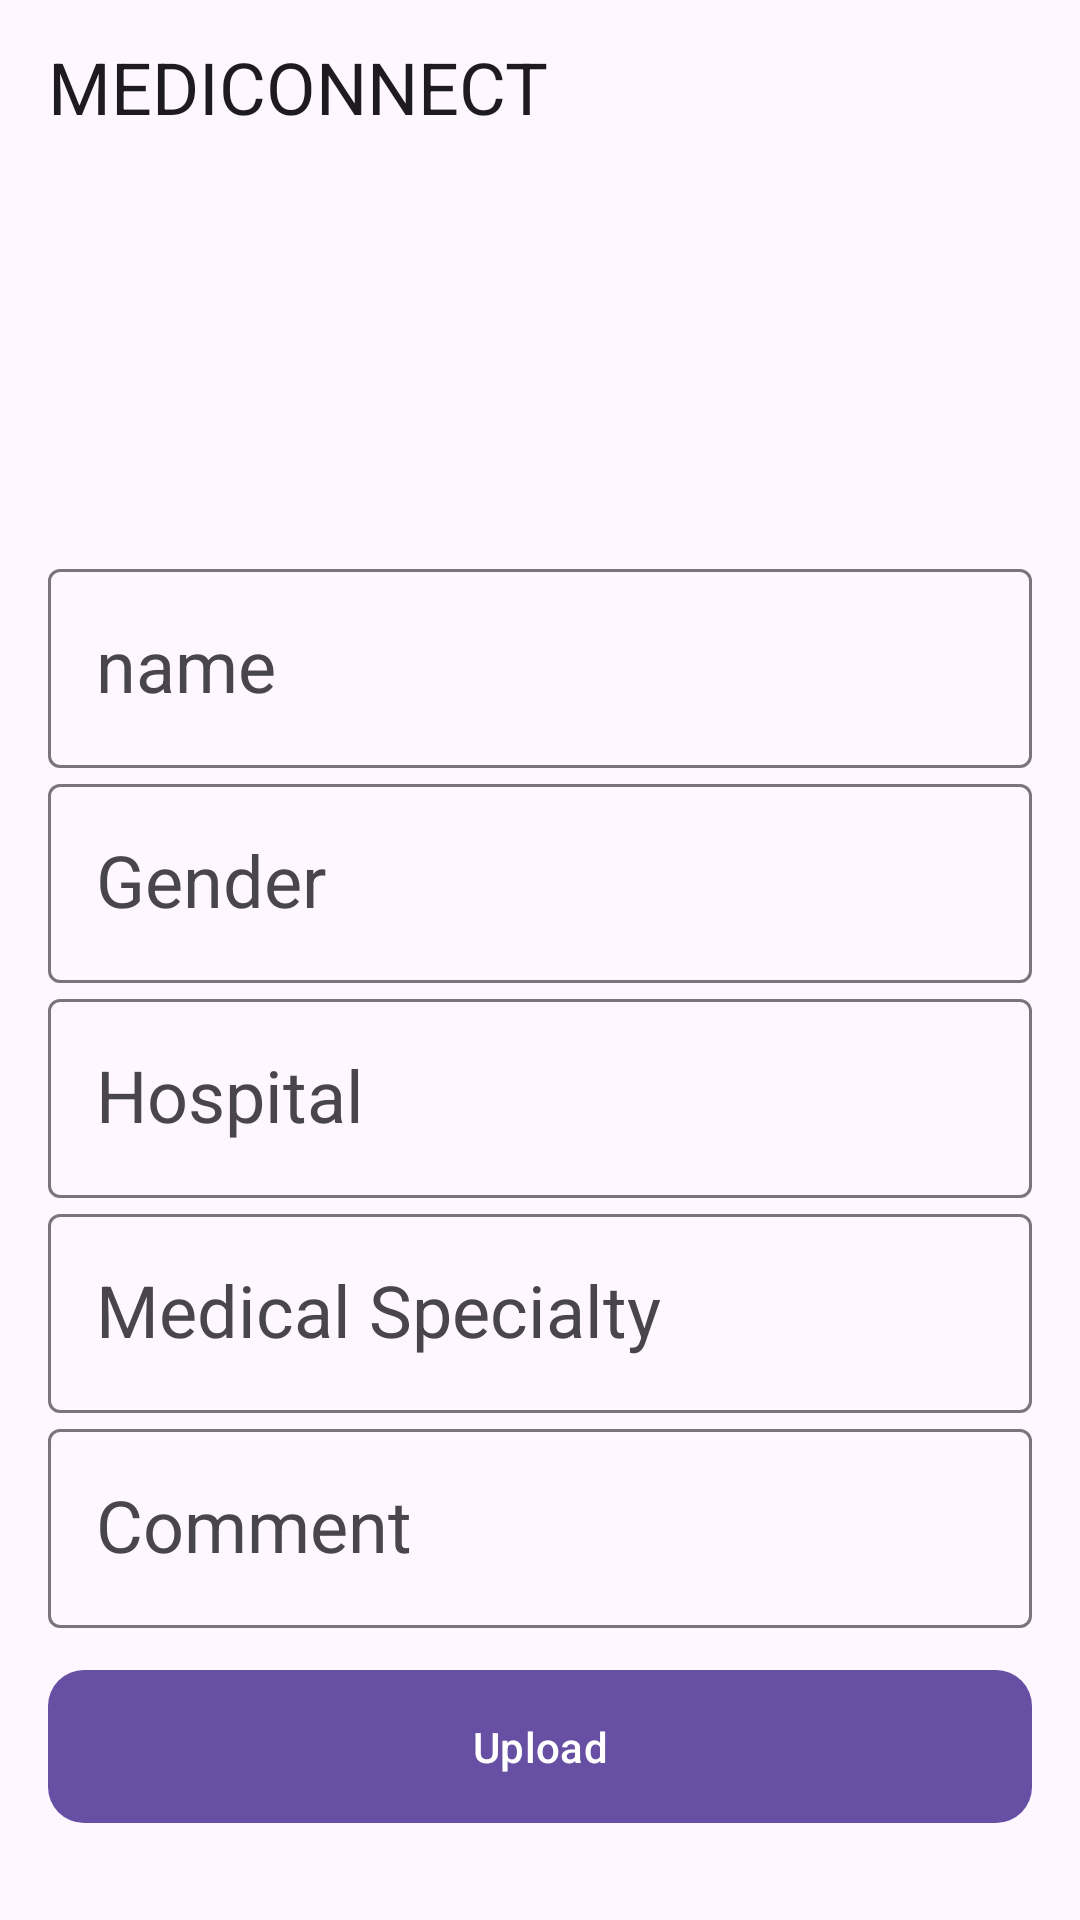

Reconstruct the res/layout file that produces this screen, plus the resources it refers to.
<!-- AndroidManifest.xml: application theme Theme.NSAPP -->
<!-- res/layout/fragment_add_doctor.xml -->
<?xml version="1.0" encoding="utf-8"?>
<androidx.constraintlayout.widget.ConstraintLayout xmlns:android="http://schemas.android.com/apk/res/android"
    xmlns:tools="http://schemas.android.com/tools"
    android:layout_width="match_parent"
    android:layout_height="match_parent"
    xmlns:app="http://schemas.android.com/apk/res-auto"
    tools:context=".ui.doctors.AddDoctorFragment">

    <com.google.android.material.textview.MaterialTextView
        android:id="@+id/x"
        android:layout_width="0dp"
        android:layout_height="wrap_content"
        android:layout_marginVertical="16dp"
        android:includeFontPadding="false"
        android:text="MEDICONNECT"
        android:textAppearance="?textAppearanceHeadlineSmall"
        android:textColor="?attr/colorOnBackground"
        app:layout_constraintStart_toStartOf="@+id/start_guideline"
        app:layout_constraintTop_toTopOf="parent" />



    <androidx.constraintlayout.widget.Barrier
        android:id="@+id/top_barrier"
        android:layout_width="wrap_content"
        android:layout_height="wrap_content"
        app:barrierDirection="bottom"
        app:constraint_referenced_ids="user_name, x"
        android:layout_marginVertical="10dp"
        tools:ignore="NotSibling" />

    <com.google.android.material.imageview.ShapeableImageView
        android:id="@+id/doctor_women_image"
        android:layout_width="0dp"
        android:layout_height="0dp"
        android:adjustViewBounds="true"
        android:scaleType="centerCrop"
        android:translationZ="-1dp"
        android:src="@drawable/women"
        app:layout_constraintBottom_toTopOf="@+id/doctor_image_guideline"
        app:layout_constraintDimensionRatio="1:1"
        app:layout_constraintEnd_toStartOf="@+id/end_guideline"
        app:layout_constraintStart_toStartOf="@+id/start_guideline"
        app:layout_constraintTop_toBottomOf="@id/top_barrier"
        />


    <androidx.constraintlayout.widget.Guideline
        android:id="@+id/doctor_image_guideline"
        android:layout_width="wrap_content"
        android:layout_height="wrap_content"
        android:orientation="horizontal"
        app:layout_constraintGuide_percent="0.21" />
    <com.google.android.material.textfield.TextInputLayout
        android:id="@+id/name_layout"
        android:layout_width="0dp"
        android:layout_height="wrap_content"
        app:layout_constraintStart_toStartOf="@+id/start_guideline"
        app:layout_constraintEnd_toStartOf="@+id/end_guideline"
        app:layout_constraintTop_toBottomOf="@id/doctor_image_guideline"
        android:hint="name"
        android:layout_marginVertical="50dp">

        <com.google.android.material.textfield.TextInputEditText
            android:id="@+id/name"
            android:layout_width="match_parent"
            android:layout_height="wrap_content"
            style="?textAppearanceHeadlineSmall" />
    </com.google.android.material.textfield.TextInputLayout>
    <com.google.android.material.textfield.TextInputLayout
        android:id="@+id/gender_layout"
        android:layout_width="0dp"
        android:layout_height="wrap_content"
        app:layout_constraintStart_toStartOf="@+id/start_guideline"
        app:layout_constraintEnd_toStartOf="@+id/end_guideline"
        app:layout_constraintTop_toBottomOf="@id/name_layout"
        android:hint="Gender">
        <com.google.android.material.textfield.TextInputEditText
            android:id="@+id/gender"
            android:layout_width="match_parent"
            android:layout_height="wrap_content"
            style="?textAppearanceHeadlineSmall" />
    </com.google.android.material.textfield.TextInputLayout>

    <com.google.android.material.textfield.TextInputLayout
        android:id="@+id/hospital_layout"
        android:layout_width="0dp"
        android:layout_height="wrap_content"
        app:layout_constraintStart_toStartOf="@+id/start_guideline"
        app:layout_constraintEnd_toStartOf="@+id/end_guideline"
        app:layout_constraintTop_toBottomOf="@id/gender_layout"
        android:hint="Hospital">
        <com.google.android.material.textfield.TextInputEditText
            android:id="@+id/hospital_name"
            android:layout_width="match_parent"
            android:layout_height="wrap_content"
            style="?textAppearanceHeadlineSmall" />
    </com.google.android.material.textfield.TextInputLayout>


    <com.google.android.material.textfield.TextInputLayout
        android:id="@+id/medical_specialty_layout"
        android:layout_width="0dp"
        android:layout_height="wrap_content"
        app:layout_constraintStart_toStartOf="@+id/start_guideline"
        app:layout_constraintEnd_toStartOf="@+id/end_guideline"
        app:layout_constraintTop_toBottomOf="@id/hospital_layout"
        android:hint="Medical Specialty">
        <com.google.android.material.textfield.TextInputEditText
            android:id="@+id/medical_specialty"
            android:layout_width="match_parent"
            android:layout_height="wrap_content"
            style="?textAppearanceHeadlineSmall" />
    </com.google.android.material.textfield.TextInputLayout>
    <com.google.android.material.textfield.TextInputLayout
        android:id="@+id/comment_layout"
        android:layout_width="0dp"
        android:layout_height="wrap_content"
        app:layout_constraintStart_toStartOf="@+id/start_guideline"
        app:layout_constraintEnd_toStartOf="@+id/end_guideline"
        app:layout_constraintTop_toBottomOf="@id/medical_specialty_layout"
        android:hint="Comment">
        <com.google.android.material.textfield.TextInputEditText
            android:id="@+id/comment"
            android:layout_width="match_parent"
            android:layout_height="wrap_content"
            style="?textAppearanceHeadlineSmall" />
    </com.google.android.material.textfield.TextInputLayout>

    <com.google.android.material.button.MaterialButton
        android:id="@+id/uploadButton"
        android:layout_width="0dp"
        android:layout_height="wrap_content"
        android:layout_marginVertical="10dp"
        android:enabled="true"
        android:paddingVertical="16dp"
        android:text="Upload"
        app:icon="@drawable/common_full_open_on_phone"
        app:iconGravity="end"
        app:layout_constraintEnd_toEndOf="@id/end_guideline"
        app:layout_constraintStart_toStartOf="@id/start_guideline"
        app:layout_constraintTop_toBottomOf="@+id/comment_layout"
        app:shapeAppearanceOverlay="?shapeAppearanceCornerMedium" />
    <androidx.constraintlayout.widget.Guideline
        android:id="@+id/end_guideline"
        android:layout_width="wrap_content"
        android:layout_height="wrap_content"
        android:orientation="vertical"
        app:layout_constraintGuide_end="16dp" />
    <androidx.constraintlayout.widget.Guideline
        android:id="@+id/start_guideline"
        android:layout_width="wrap_content"
        android:layout_height="wrap_content"
        android:orientation="vertical"
        app:layout_constraintGuide_begin="16dp" />
    <androidx.constraintlayout.widget.Guideline
        android:id="@+id/bottom_guideline"
        android:layout_width="wrap_content"
        android:layout_height="wrap_content"
        android:orientation="horizontal"
        app:layout_constraintGuide_end="16dp" />

</androidx.constraintlayout.widget.ConstraintLayout>
<!-- resources referenced by this layout -->
<resources>
  <style name="Theme.NSAPP" parent="Base.Theme.NSAPP" />
  <style name="Base.Theme.NSAPP" parent="Theme.Material3.DayNight.NoActionBar">
          
          
      </style>
</resources>
